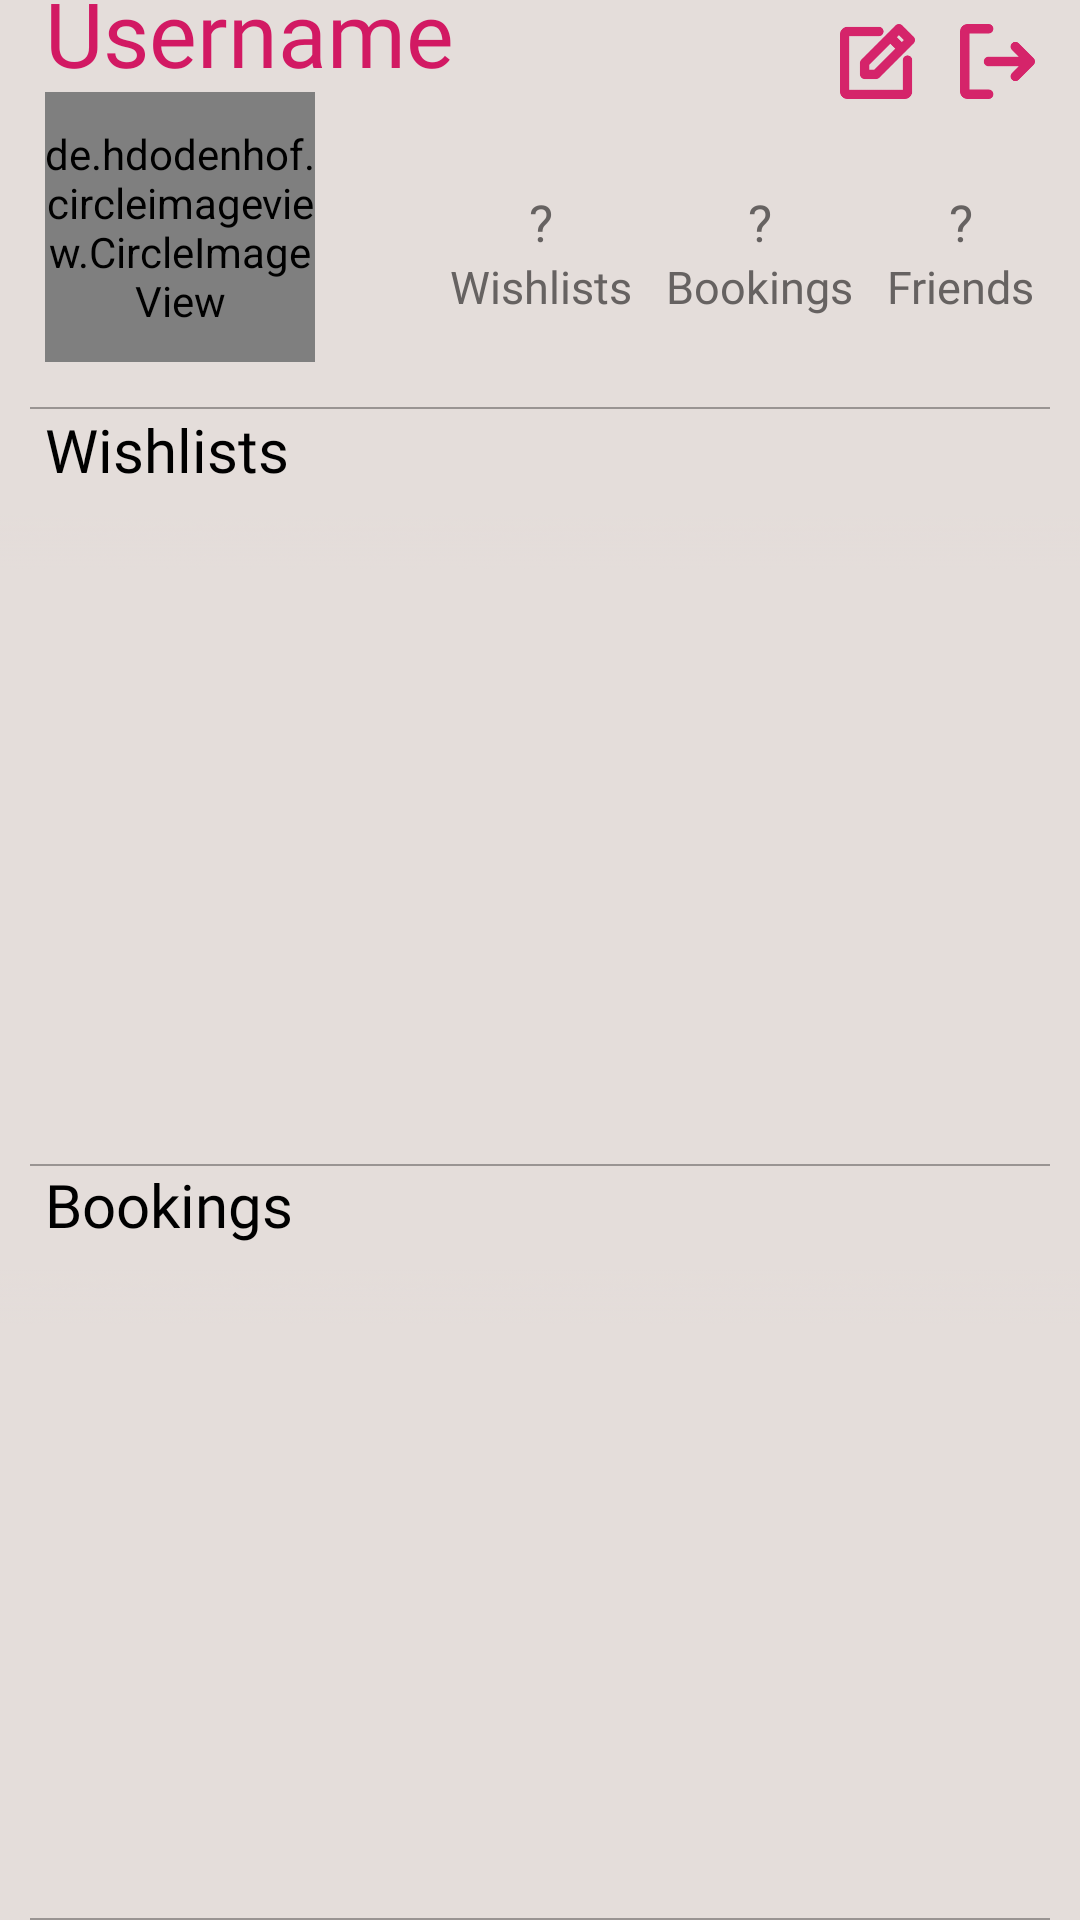

The Android layout XML behind this screen, and the referenced resources:
<!-- AndroidManifest.xml: application theme Main -->
<!-- res/layout/fragment_profile.xml -->
<?xml version="1.0" encoding="utf-8"?>
<androidx.constraintlayout.widget.ConstraintLayout xmlns:android="http://schemas.android.com/apk/res/android"
    xmlns:app="http://schemas.android.com/apk/res-auto"
    xmlns:tools="http://schemas.android.com/tools"
    android:layout_width="match_parent"
    android:layout_height="match_parent"
    tools:context=".presentation.mainFragments.ProfileFragment">
    <TextView
            android:id="@+id/profile_tvUserName"
            android:layout_width="0dp"
            android:layout_height="wrap_content"
            android:gravity="left"
            android:maxLines="1"
            android:ellipsize="end"
            android:text="@string/fragment_profile_username"
            android:textSize="30sp"
            android:textColor="@color/main_color"
            android:fontFamily="@font/catamaran_black"
            app:layout_constraintStart_toStartOf="parent"
            app:layout_constraintTop_toTopOf="parent"
            android:layout_marginStart="15dp"
            android:layout_marginTop="-10dp" app:layout_constraintEnd_toStartOf="@+id/profile_bEditProfile"
            android:layout_marginEnd="15dp"/>

    <ImageButton
            android:id="@+id/profile_bEditProfile"
            android:layout_width="25dp"
            android:layout_height="25dp"
            android:background="@color/transparent"
            app:srcCompat="@drawable/edittop"
            app:layout_constraintEnd_toEndOf="parent"
            android:layout_marginEnd="55dp"
            android:scaleType="centerCrop"
            app:layout_constraintTop_toTopOf="parent"
            android:layout_marginTop="8dp"/>

    <ImageButton
            android:id = "@+id/profile_bLogOut"
            android:layout_width="25dp"
            android:layout_height="25dp"
            android:background="@color/transparent"
            app:srcCompat="@drawable/exittop"
            app:layout_constraintEnd_toEndOf="parent"
            android:layout_marginEnd="15dp"
            android:scaleType="centerCrop"
            app:layout_constraintTop_toTopOf="parent"
            android:layout_marginTop="8dp"/>

    <de.hdodenhof.circleimageview.CircleImageView
            android:id="@+id/profile_ivProfileImage"
            android:layout_width="90dp"
            android:layout_height="90dp"
            app:srcCompat="@drawable/ic_launcher_background"
            app:layout_constraintStart_toStartOf="parent"
            app:layout_constraintTop_toBottomOf="@+id/profile_tvUserName"
            android:layout_marginStart="15dp"/>

    <TextView
            android:id="@+id/profile_tvNumWishlists"
            android:layout_width="wrap_content"
            android:layout_height="wrap_content"
            android:text="@string/fragment_profile_variable"
            android:textSize="17sp"
            android:fontFamily="@font/catamaran_black"
            android:textColor="@color/dark_gray"
            android:layout_marginBottom="0dp"
            app:layout_constraintStart_toStartOf="@+id/profile_tvWishlists"
            app:layout_constraintEnd_toEndOf="@+id/profile_tvWishlists"
            app:layout_constraintBottom_toTopOf="@+id/profile_tvWishlists"/>

    <TextView
            android:id="@+id/profile_tvWishlists"
            android:layout_width="wrap_content"
            android:layout_height="wrap_content"
            android:text="@string/wishlists"
            android:textSize="15sp"
            android:textColor="@color/dark_gray"
            android:fontFamily="@font/catamaran"
            app:layout_constraintStart_toEndOf="@+id/profile_ivProfileImage"
            app:layout_constraintBottom_toBottomOf="@+id/profile_ivProfileImage"
            android:layout_marginStart="45dp"
            android:layout_marginBottom="15dp"/>
    <TextView
            android:id="@+id/profile_tvNumFriends"
            android:layout_width="wrap_content"
            android:layout_height="wrap_content"
            android:text="@string/fragment_profile_variable"
            android:textSize="17sp"
            android:textColor="@color/dark_gray"
            android:fontFamily="@font/catamaran_black"
            app:layout_constraintStart_toStartOf="@+id/profile_tvFriends"
            app:layout_constraintTop_toTopOf="@+id/profile_tvNumWishlists"
            app:layout_constraintEnd_toEndOf="@+id/profile_tvFriends"/>

    <TextView
            android:id="@+id/profile_tvFriends"
            android:layout_width="wrap_content"
            android:layout_height="wrap_content"
            android:text="@string/friends"
            android:textSize="15sp"
            android:textColor="@color/dark_gray"
            android:fontFamily="@font/catamaran"
            app:layout_constraintEnd_toEndOf="parent"
            app:layout_constraintBottom_toBottomOf="@+id/profile_tvWishlists"
            android:layout_marginEnd="15dp"/>
    <TextView
            android:id="@+id/profile_tvNumReserves"
            android:layout_width="wrap_content"
            android:layout_height="wrap_content"
            android:text="@string/fragment_profile_variable"
            android:textSize="17sp"
            android:textColor="@color/dark_gray"
            android:fontFamily="@font/catamaran_black"
            app:layout_constraintStart_toStartOf="@+id/profile_tvReserves"
            app:layout_constraintTop_toTopOf="@+id/profile_tvNumWishlists"
            app:layout_constraintEnd_toEndOf="@+id/profile_tvReserves"/>

    <TextView
            android:id="@+id/profile_tvReserves"
            android:layout_width="wrap_content"
            android:layout_height="wrap_content"
            android:text="@string/bookings"
            android:textSize="15sp"
            android:textColor="@color/dark_gray"
            android:fontFamily="@font/catamaran"
            app:layout_constraintStart_toEndOf="@+id/profile_tvWishlists"
            app:layout_constraintEnd_toStartOf="@+id/profile_tvFriends"
            app:layout_constraintBottom_toBottomOf="@+id/profile_tvWishlists"/>

    <View
            android:id="@+id/profile_view"
            android:layout_width="0dp"
            android:layout_height="0.5dp"
            android:background="@color/light_gray"
            app:layout_constraintStart_toStartOf="parent"
            app:layout_constraintEnd_toEndOf="parent"
            android:layout_marginEnd="10dp"
            android:layout_marginStart="10dp"
            android:layout_marginTop="15dp"
            app:layout_constraintTop_toBottomOf="@+id/profile_ivProfileImage"/>

    <Button
            android:id="@+id/profile_bFriends"
            android:layout_width="62dp"
            android:layout_height="61dp"
            android:layout_marginBottom="1dp"
            android:background="@android:color/transparent"
            app:layout_constraintBottom_toBottomOf="@+id/profile_tvFriends"
            app:layout_constraintEnd_toEndOf="@+id/profile_tvFriends"
            app:layout_constraintStart_toStartOf="@+id/profile_tvFriends"
            app:layout_constraintTop_toTopOf="@+id/profile_tvNumFriends"/>

    <TextView
            android:id="@+id/profile_tvWishlistTitle"
            android:layout_width="wrap_content"
            android:layout_height="wrap_content"
            android:text="@string/wishlists"
            android:textSize="20sp"
            android:textColor="@color/black"
            android:fontFamily="@font/catamaran_black"
            app:layout_constraintStart_toStartOf="parent"
            app:layout_constraintTop_toBottomOf="@+id/profile_view"
            android:layout_marginStart="15dp"/>

    <View
            android:layout_width="0dp"
            android:layout_height="0.5dp"
            android:background="@color/light_gray"
            app:layout_constraintStart_toStartOf="parent"
            app:layout_constraintEnd_toEndOf="parent"
            android:layout_marginEnd="10dp"
            android:layout_marginStart="10dp"
            app:layout_constraintTop_toBottomOf="@+id/profile_rvWishlists"/>

    <TextView
            android:id="@+id/profile_tvSentGiftsTitle"
            android:layout_width="wrap_content"
            android:layout_height="wrap_content"
            android:text="@string/bookings"
            android:textSize="20sp"
            android:textColor="@color/black"
            android:fontFamily="@font/catamaran_black"
            app:layout_constraintStart_toStartOf="parent"
            app:layout_constraintTop_toBottomOf="@+id/profile_rvWishlists"
            android:layout_marginStart="15dp"/>

    <androidx.recyclerview.widget.RecyclerView
            android:id="@+id/profile_rvWishlists"
            android:layout_width="match_parent"
            android:layout_height="0dp"
            app:layout_constraintEnd_toEndOf="parent"
            app:layout_constraintStart_toStartOf="parent"
            android:layout_marginTop="35dp"
            app:layout_constraintTop_toBottomOf="@+id/profile_view"
            app:layout_constraintBottom_toTopOf="@+id/profile_rvSentGifts"/>

    <androidx.recyclerview.widget.RecyclerView
            android:id="@+id/profile_rvSentGifts"
            android:layout_width="match_parent"
            android:layout_height="0dp"
            app:layout_constraintEnd_toEndOf="parent"
            app:layout_constraintStart_toStartOf="parent"
            android:layout_marginTop="35dp"
            app:layout_constraintTop_toBottomOf="@+id/profile_rvWishlists"
            app:layout_constraintBottom_toTopOf="@+id/profile_bottom_bar"/>

    <ImageView
            android:background="@drawable/smoothscroll"
            android:layout_width="match_parent"
            android:layout_height="20dp"
            app:layout_constraintTop_toTopOf="@+id/profile_rvWishlists"
            app:layout_constraintStart_toStartOf="parent"
            app:layout_constraintEnd_toEndOf="parent"
            android:layout_marginTop="-1px"/>

    <ImageView
            android:background="@drawable/smoothscroll"
            android:layout_width="match_parent"
            android:layout_height="20dp"
            app:layout_constraintTop_toTopOf="@+id/profile_rvSentGifts"
            app:layout_constraintStart_toStartOf="parent"
            app:layout_constraintEnd_toEndOf="parent"
            android:layout_marginTop="-1px"/>

    <View
            android:layout_width="0dp"
            android:layout_height="0.5dp"
            android:background="@color/light_gray"
            app:layout_constraintBottom_toBottomOf="parent"
            app:layout_constraintStart_toStartOf="parent"
            app:layout_constraintEnd_toEndOf="parent"
            android:layout_marginEnd="10dp"
            android:layout_marginStart="10dp"
            android:id="@+id/profile_bottom_bar" />

</androidx.constraintlayout.widget.ConstraintLayout>
<!-- resources referenced by this layout -->
<resources>
  <color name="black">#FF000000</color>
  <color name="dark_gray">#666261</color>
  <color name="light_gray">#999492</color>
  <color name="main_color">#D21963</color>
  <color name="transparent">#00000000</color>
  <!-- drawable edittop: png bitmap (drawable, 10558 bytes) -->
  <!-- drawable exittop: png bitmap (drawable, 10066 bytes) -->
  <!-- drawable ic_launcher_background: png bitmap (mipmap-hdpi, 514 bytes) -->
  <!-- drawable smoothscroll: png bitmap (drawable, 8292 bytes) -->
  <string name="bookings">Bookings</string>
  <string name="fragment_profile_username">Username</string>
  <string name="fragment_profile_variable">\?</string>
  <string name="friends">Friends</string>
  <string name="wishlists">Wishlists</string>
  <style name="Main" parent="Theme.Giftr">
          <item name="android:statusBarColor">@color/pastel</item>
          <item name="android:navigationBarColor">@color/pastel</item>
          <item name="android:background">@color/transparent</item>
          <item name="android:windowLightNavigationBar">true</item>
          <item name="android:windowLightStatusBar">true</item>
          <item name="android:windowBackground">@color/pastel</item>
      </style>
  <style name="Theme.Giftr" parent="Theme.MaterialComponents.Light.NoActionBar">
          
          <item name="colorPrimary">@color/main_color</item>
          <item name="colorPrimaryVariant">@color/main_color</item>
          <item name="colorOnPrimary">@color/pastel</item>
          
          <item name="colorSecondary">@color/teal_200</item>
          <item name="colorSecondaryVariant">@color/teal_700</item>
          <item name="colorOnSecondary">@color/black</item>
          
          <item name="android:statusBarColor">?attr/colorPrimaryVariant</item>
          
          <item name="android:textAppearance">@style/Catamaran</item>
      </style>
  <color name="pastel">#E4DDDA</color>
  <color name="teal_200">#3892E4</color>
  <color name="teal_700">#78B2E4</color>
  <style name="Catamaran" parent="android:style/TextAppearance">
          <item name="android:fontFamily">@assets/catamaran.ttf</item>
      </style>
</resources>
